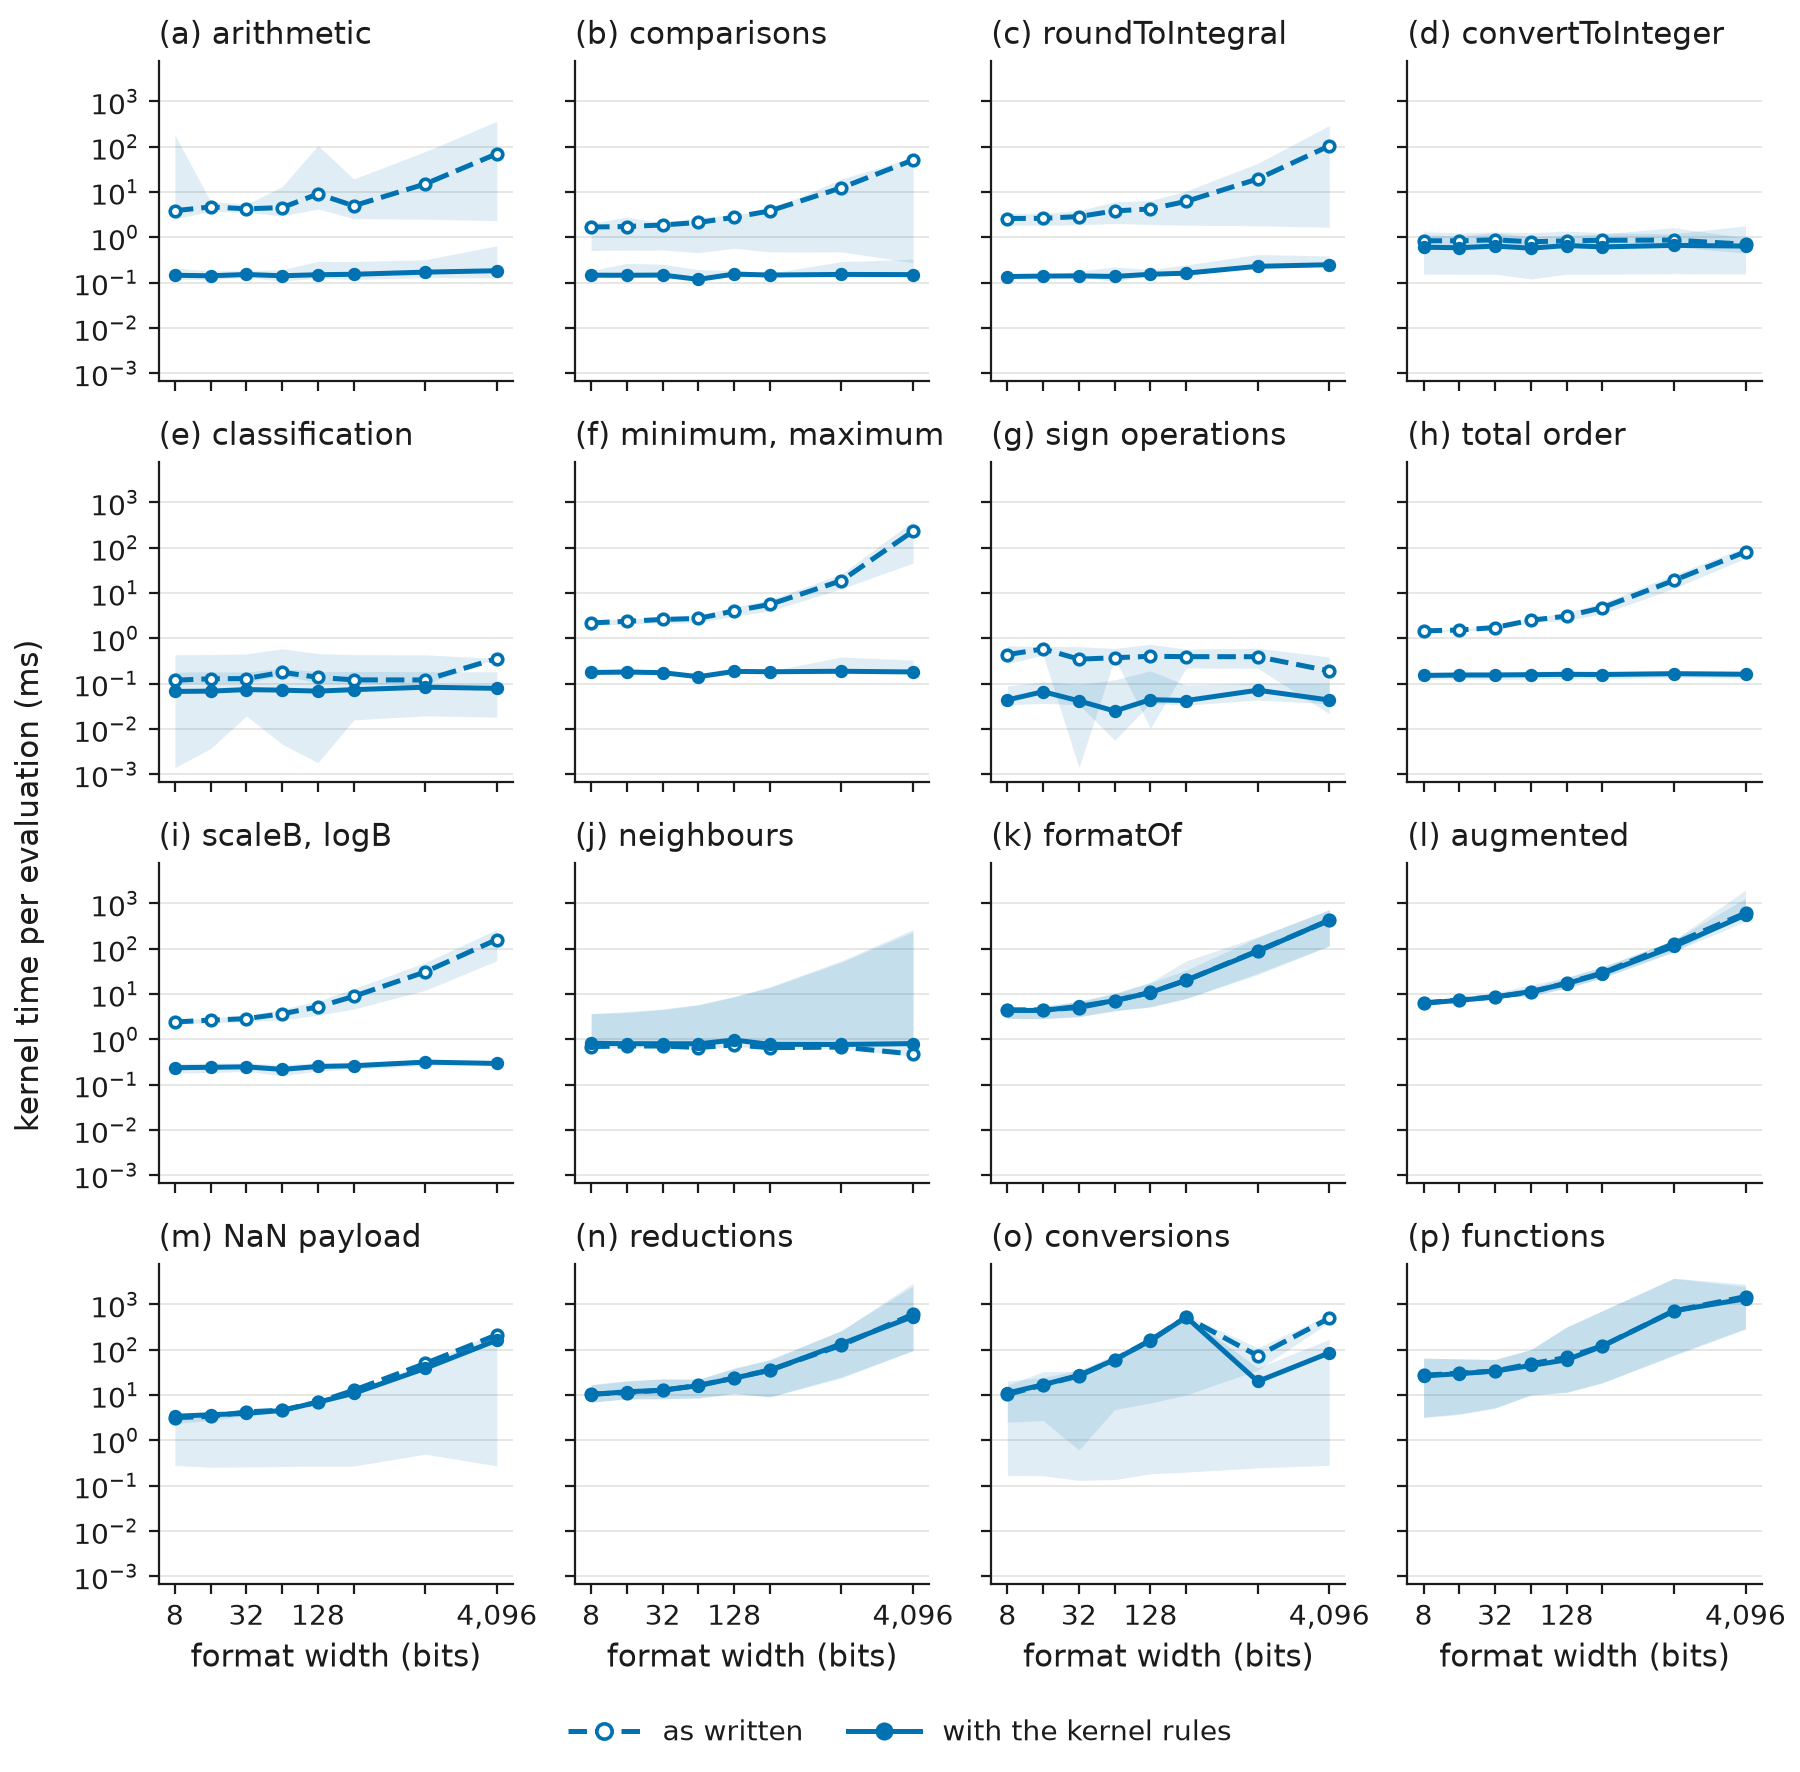

The data file committed next to this chart (first rows):
family, path, bits, median_us, min_us, max_us, operations
arithmetic (add to fma), as written, 8, 3864, 2523, 182502, 6
arithmetic (add to fma), as written, 16, 4676, 3759, 6197, 6
arithmetic (add to fma), as written, 32, 4249, 3558, 5334, 6
arithmetic (add to fma), as written, 64, 4526, 2949, 13131, 6
arithmetic (add to fma), as written, 128, 9031, 4239, 105496, 6
arithmetic (add to fma), as written, 256, 4955, 2581, 19381, 6
arithmetic (add to fma), as written, 1024, 15046, 2508, 78101, 6
arithmetic (add to fma), as written, 4096, 69593, 2341, 363187, 6
arithmetic (add to fma), with rules, 8, 145.1, 117.3, 209.5, 6
arithmetic (add to fma), with rules, 16, 141.4, 117.1, 180.9, 6
arithmetic (add to fma), with rules, 32, 151.1, 129.4, 185.8, 6
arithmetic (add to fma), with rules, 64, 141.4, 107.9, 192.6, 6
arithmetic (add to fma), with rules, 128, 149.4, 126.4, 294.7, 6
arithmetic (add to fma), with rules, 256, 152.6, 117.5, 292.8, 6
arithmetic (add to fma), with rules, 1024, 170.2, 128.5, 319.9, 6
arithmetic (add to fma), with rules, 4096, 183.0, 127.1, 649.4, 6
comparisons, as written, 8, 1685, 511.4, 2034, 22
comparisons, as written, 16, 1727, 518.4, 2777, 22
comparisons, as written, 32, 1873, 524.7, 2060, 22
comparisons, as written, 64, 2123, 457.8, 2749, 22
comparisons, as written, 128, 2764, 572.3, 3141, 22
comparisons, as written, 256, 3827, 474.0, 3999, 22
comparisons, as written, 1024, 12411, 476.4, 19442, 22
comparisons, as written, 4096, 50797, 276.2, 57305, 22
comparisons, with rules, 8, 145.7, 140.6, 184.0, 22
comparisons, with rules, 16, 145.2, 140.7, 266.5, 22
comparisons, with rules, 32, 146.7, 139.8, 255.1, 22
comparisons, with rules, 64, 117.8, 108.9, 193.8, 22
comparisons, with rules, 128, 154.2, 148.8, 185.7, 22
comparisons, with rules, 256, 146.9, 142.6, 162.3, 22
comparisons, with rules, 1024, 151.5, 145.2, 290.5, 22
comparisons, with rules, 4096, 150.2, 146.2, 329.3, 22
roundToIntegral, as written, 8, 2597, 1854, 3384, 6
roundToIntegral, as written, 16, 2622, 1825, 3364, 6
roundToIntegral, as written, 32, 2865, 1884, 3888, 6
roundToIntegral, as written, 64, 3821, 2012, 6078, 6
roundToIntegral, as written, 128, 4217, 1920, 6502, 6
roundToIntegral, as written, 256, 6200, 1848, 10482, 6
roundToIntegral, as written, 1024, 19390, 1792, 42781, 6
roundToIntegral, as written, 4096, 103966, 1672, 293320, 6
roundToIntegral, with rules, 8, 136.2, 134.4, 137.8, 6
roundToIntegral, with rules, 16, 139.3, 136.8, 143.8, 6
roundToIntegral, with rules, 32, 140.6, 137.5, 179.2, 6
roundToIntegral, with rules, 64, 136.7, 105.0, 222.1, 6
roundToIntegral, with rules, 128, 152.7, 147.7, 195.4, 6
roundToIntegral, with rules, 256, 161.4, 156.1, 245.5, 6
roundToIntegral, with rules, 1024, 228.8, 219.7, 416.9, 6
roundToIntegral, with rules, 4096, 248.1, 242.1, 387.9, 6
convertToInteger, as written, 8, 840.8, 628.0, 1143, 10
convertToInteger, as written, 16, 837.6, 631.7, 1056, 10
convertToInteger, as written, 32, 877.7, 642.6, 1266, 10
convertToInteger, as written, 64, 797.3, 574.9, 1034, 10
convertToInteger, as written, 128, 835, 614.3, 1092, 10
convertToInteger, as written, 256, 858.1, 651.6, 1187, 10
convertToInteger, as written, 1024, 867.2, 619.5, 1629, 10
convertToInteger, as written, 4096, 703, 446.8, 970.2, 10
convertToInteger, with rules, 8, 603.4, 154.5, 1321, 10
convertToInteger, with rules, 16, 587.5, 153.0, 1257, 10
convertToInteger, with rules, 32, 640.6, 153.3, 1321, 10
convertToInteger, with rules, 64, 575, 120.0, 1261, 10
... 196 more rows
